Run: headless pygame with SDL's dummy video driver; simulated clock (each Clock.tick advances the game by its frame time, no real sleeping); random seed 0; keys injected as events and as key.get_pressed() state; no mouse input.
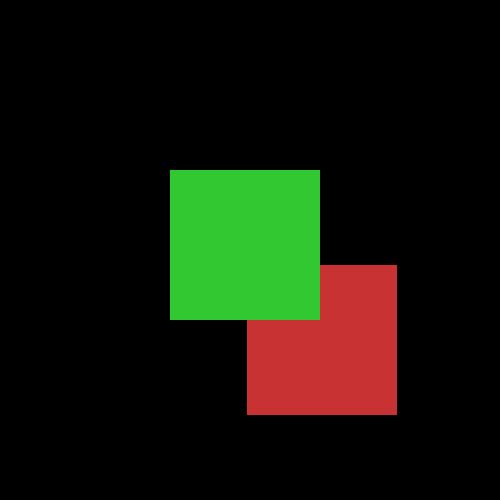
Frame 1 of 4 · flips 1–60 · no input
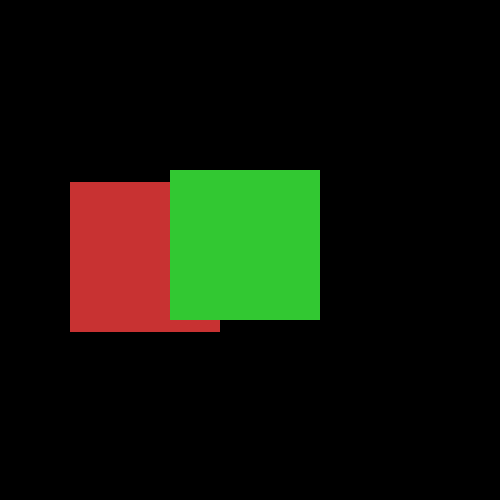
Frame 2 of 4 · flips 61–180 · tapped SPACE, RETURN · held RIGHT (→), D
Frame 3 of 4 · flips 181–300 · held DOWN (↓), S · screen unchanged from frame 2, image omitted
Frame 4 of 4 · flips 301–420 · held LEFT (←), A, UP (↑), W · screen unchanged from frame 3, image omitted

The pygame program that drew these frames:

import random
import pygame

X, Y = 500, 500
win = pygame.display.set_mode((X, Y))
fps = 60

pygame.display.set_caption("name")


def collision(s1, s2, m):
    # if no collision return -1 if collision return (dx, dy)
    # s1[0] -> s1[0]+m[0]
    # s1[1] -> s1[1]+m[1]
    col_x = 0
    col_y = 0
    collide = [0, 0]
    if s2[0] < s1[0]+m[0] < s2[0] + s2[2] and s1[1]+m[1] < s2[1] + s2[3] and s1[1]+m[1] + s1[3] > s2[1]:
        collide[0] = ((s2[0]+s2[2]) - s1[0]+m[0])
        col_x = 1
        print("right")
    if s2[1] < s1[1]+m[1] < s2[1] + s2[3] and s1[0]+m[0] < s2[0] + s2[2] and s1[0]+m[0] + s1[2] > s2[0]:
        collide[1] = ((s2[1] + s2[3]) - s1[1]+m[1])
        col_y = 1
        print("bottom")
    if s1[0]+m[0] < s2[0] < s1[0]+m[0] + s1[2] and s2[1] < s1[1]+m[1] + s1[3] and s2[1] + s2[3] > s1[1]:
        collide[0] = (s2[0] - (s1[0]+m[0] + s1[2]))
        col_x = 1
        print("left")
    if s1[1]+m[1] < s2[1] < s1[1]+m[1] + s1[3] and s2[0] < s1[0]+m[0] + s1[2] and s2[0] + s2[2] > s1[0]:
        collide[1] = (s2[1] - (s1[1]+m[1] + s1[3]))
        col_y = 1
        print("top")
    return collide, col_x, col_y


def player_move(s1, s2, move):
    coll, x, y = collision(s1, s2, move)
    if coll == -1:
        s1[0] += move[0]
        s1[1] += move[1]
    else:
        pass
    return s1


def draw_win(s1, s2):
    bg = pygame.Rect(0, 0, X, Y)
    pygame.draw.rect(win, (0, 0, 0), bg)

    rec1 = pygame.Rect(s1[0], s1[1], s1[2], s1[3])
    rec2 = pygame.Rect(s2[0], s2[1], s2[2], s2[3])
    pygame.draw.rect(win, (200, 50, 50), rec1)
    pygame.draw.rect(win, (50, 200, 50), rec2)

    pygame.display.update()


def main():
    clock = pygame.time.Clock()
    run = 1
    pressed = 1
    square_1 = [100, 120, 50, 80]
    square_2 = [90, 78, 12, 103]
    movement = []
    while run:
        movement = [0, 0]
        clock.tick(fps)
        keys = pygame.key.get_pressed()
        if keys[pygame.K_w]:
            movement[1] = -5
        if keys[pygame.K_a]:
            movement[0] = -5
        if keys[pygame.K_s]:
            movement[1] = 5
        if keys[pygame.K_d]:
            movement[0] = 5
        for event in pygame.event.get():
            if event.type == pygame.QUIT:
                pygame.quit()
            if event.type == pygame.KEYDOWN:
                if event.key == pygame.K_RETURN:
                    pressed = 1
                #if event.key == pygame.K_SPACE:
                #    print(collision(square_1, square_2, movement))

        if pressed == 1:
            pressed = 0
            rand1 = random.randint(50, 350)
            rand2 = random.randint(50, 350)
            rand3 = 150
            rand4 = 150
            square_1 = [rand1, rand2, rand3, rand4]
            rand1 = 170
            rand2 = 170
            rand3 = 150
            rand4 = 150
            square_2 = [rand1, rand2, rand3, rand4]
        square_1 = player_move(square_1, square_2, movement)
        draw_win(square_1, square_2)


if __name__ == "__main__":
    main()
